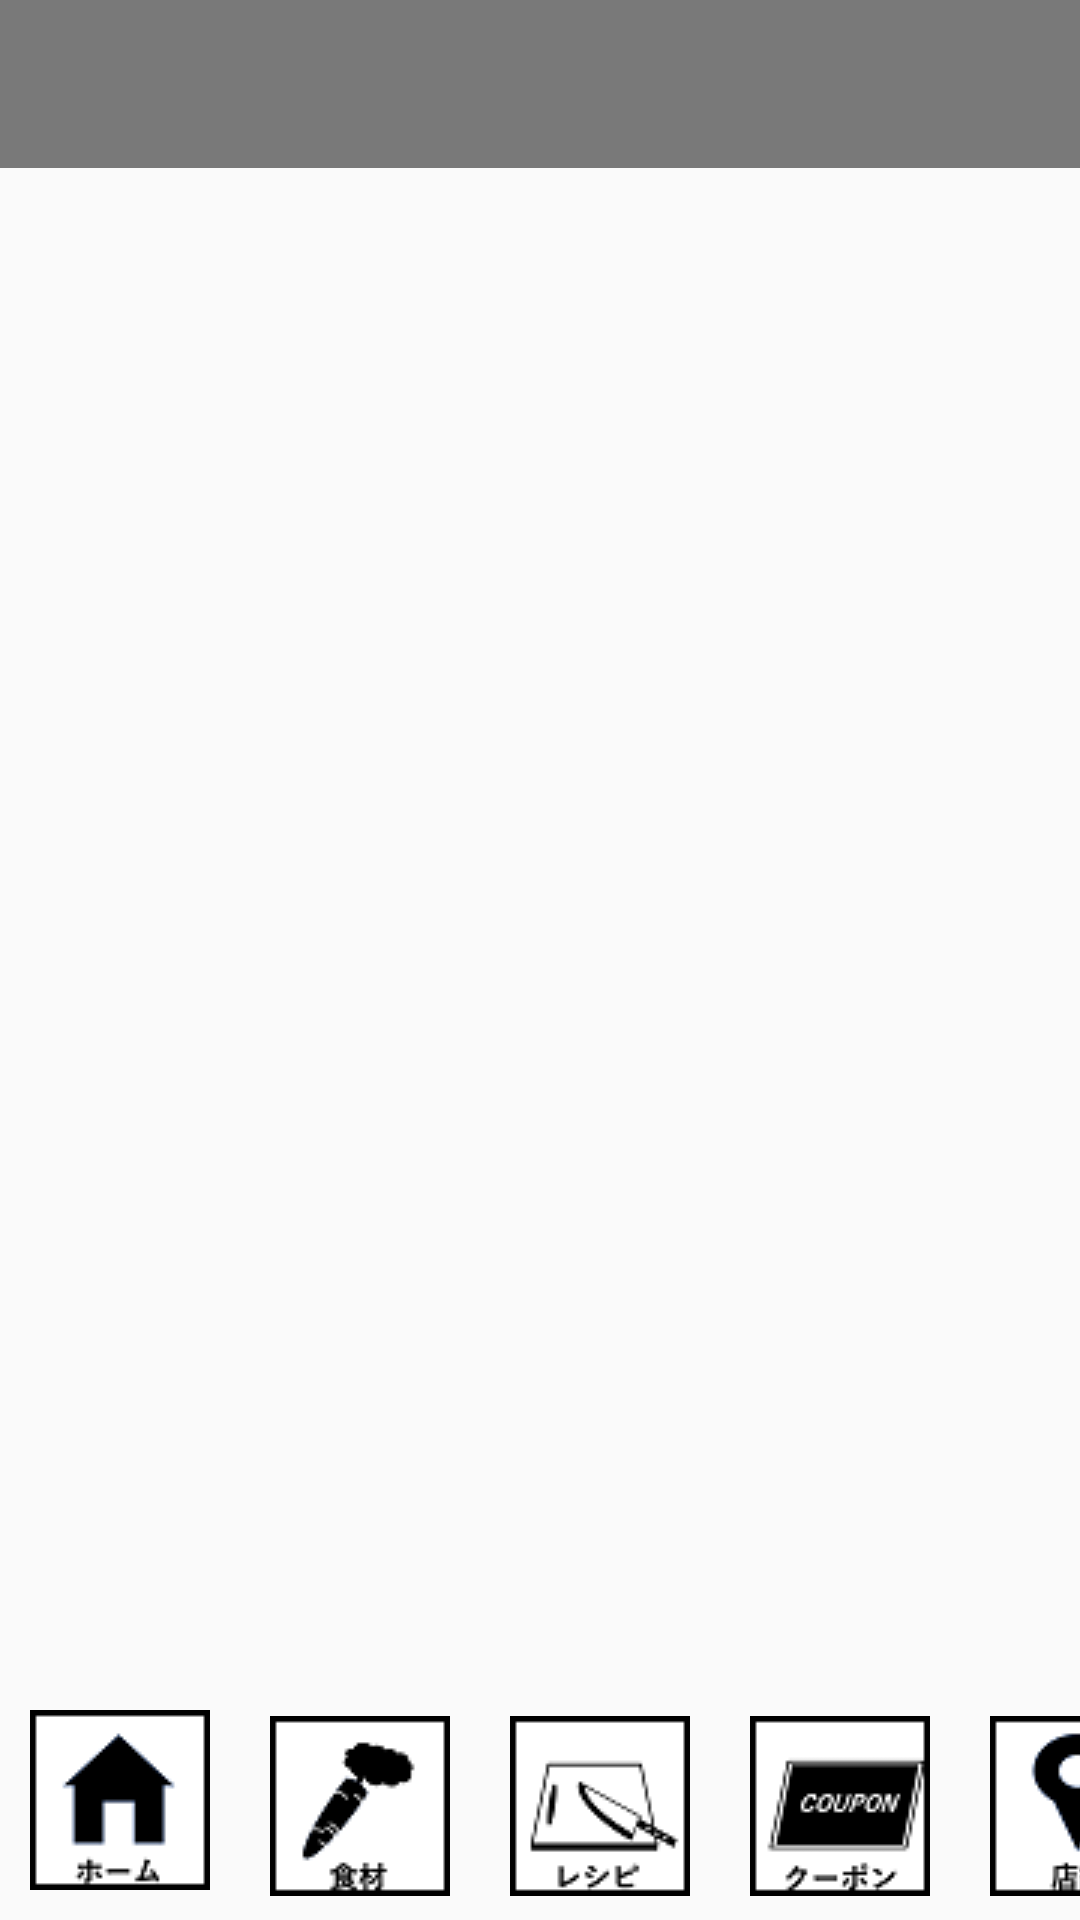

Android layout source for this screen:
<!-- AndroidManifest.xml: application theme Theme.AppCompat.Light.NoActionBar -->
<!-- res/layout/activity_setting.xml -->
<?xml version="1.0" encoding="utf-8"?>
<androidx.constraintlayout.widget.ConstraintLayout xmlns:android="http://schemas.android.com/apk/res/android"
    xmlns:app="http://schemas.android.com/apk/res-auto"
    xmlns:tools="http://schemas.android.com/tools"
    android:layout_width="match_parent"
    android:layout_height="match_parent">

    

    
    
    <androidx.appcompat.widget.Toolbar
        android:id="@+id/toolbar"
        android:layout_width="0dp"
        android:layout_height="wrap_content"
        android:background="@color/gray"
        android:minHeight="?attr/actionBarSize"
        android:theme="?attr/actionBarTheme"
        app:layout_constraintEnd_toEndOf="parent"
        app:layout_constraintStart_toStartOf="parent"
        app:layout_constraintTop_toTopOf="parent" />
    

    
    <ImageButton
        android:id="@+id/shopImageButton"
        android:layout_width="wrap_content"
        android:layout_height="wrap_content"
        android:layout_marginStart="330dp"
        android:layout_marginLeft="330dp"
        android:layout_marginBottom="8dp"
        android:background="@color/black"
        app:layout_constraintBottom_toBottomOf="parent"
        app:layout_constraintStart_toStartOf="parent"
        app:srcCompat="@drawable/shopimage"
        tools:ignore="MissingConstraints" />

    
    <ImageButton
        android:id="@+id/homeImageButton"
        android:layout_width="wrap_content"
        android:layout_height="wrap_content"
        android:layout_marginStart="10dp"
        android:layout_marginLeft="10dp"
        android:layout_marginBottom="10dp"
        android:background="@color/black"
        android:src="@drawable/homeimage"
        app:layout_constraintBottom_toBottomOf="parent"
        app:layout_constraintStart_toStartOf="parent" />

    
    <ImageButton
        android:id="@+id/foodImageButton"
        android:layout_width="wrap_content"
        android:layout_height="wrap_content"
        android:layout_marginStart="90dp"
        android:layout_marginLeft="90dp"
        android:layout_marginBottom="8dp"
        android:background="@color/black"
        android:src="@drawable/foodimage"
        app:layout_constraintBottom_toBottomOf="parent"
        app:layout_constraintStart_toStartOf="parent" />

    
    <ImageButton
        android:id="@+id/recipeImageButton"
        android:layout_width="wrap_content"
        android:layout_height="wrap_content"
        android:layout_marginStart="170dp"
        android:layout_marginLeft="170dp"
        android:layout_marginBottom="8dp"
        android:background="@color/black"
        android:src="@drawable/recipeimage"
        app:layout_constraintBottom_toBottomOf="parent"
        app:layout_constraintStart_toStartOf="parent" />

    
    <ImageButton
        android:id="@+id/couponImageButton"
        android:layout_width="wrap_content"
        android:layout_height="wrap_content"
        android:layout_marginStart="250dp"
        android:layout_marginLeft="250dp"
        android:layout_marginBottom="8dp"
        android:background="@color/black"
        android:src="@drawable/couponimage"
        app:layout_constraintBottom_toBottomOf="parent"
        app:layout_constraintStart_toStartOf="parent" />

    


    
    <ListView
        android:id="@+id/settingListView"
        android:layout_width="0dp"
        android:layout_height="550dp"
        app:layout_constraintEnd_toEndOf="parent"
        app:layout_constraintStart_toStartOf="parent"
        app:layout_constraintTop_toBottomOf="@+id/toolbar"></ListView>


</androidx.constraintlayout.widget.ConstraintLayout>
<!-- resources referenced by this layout -->
<resources>
  <color name="black">#FF000000</color>
  <color name="gray">#797979</color>
  <!-- drawable couponimage: png bitmap (drawable, 1915 bytes) -->
  <!-- drawable foodimage: png bitmap (drawable, 1793 bytes) -->
  <!-- drawable homeimage: png bitmap (drawable, 1399 bytes) -->
  <!-- drawable recipeimage: png bitmap (drawable, 1936 bytes) -->
  <!-- drawable shopimage: png bitmap (drawable, 1722 bytes) -->
</resources>
